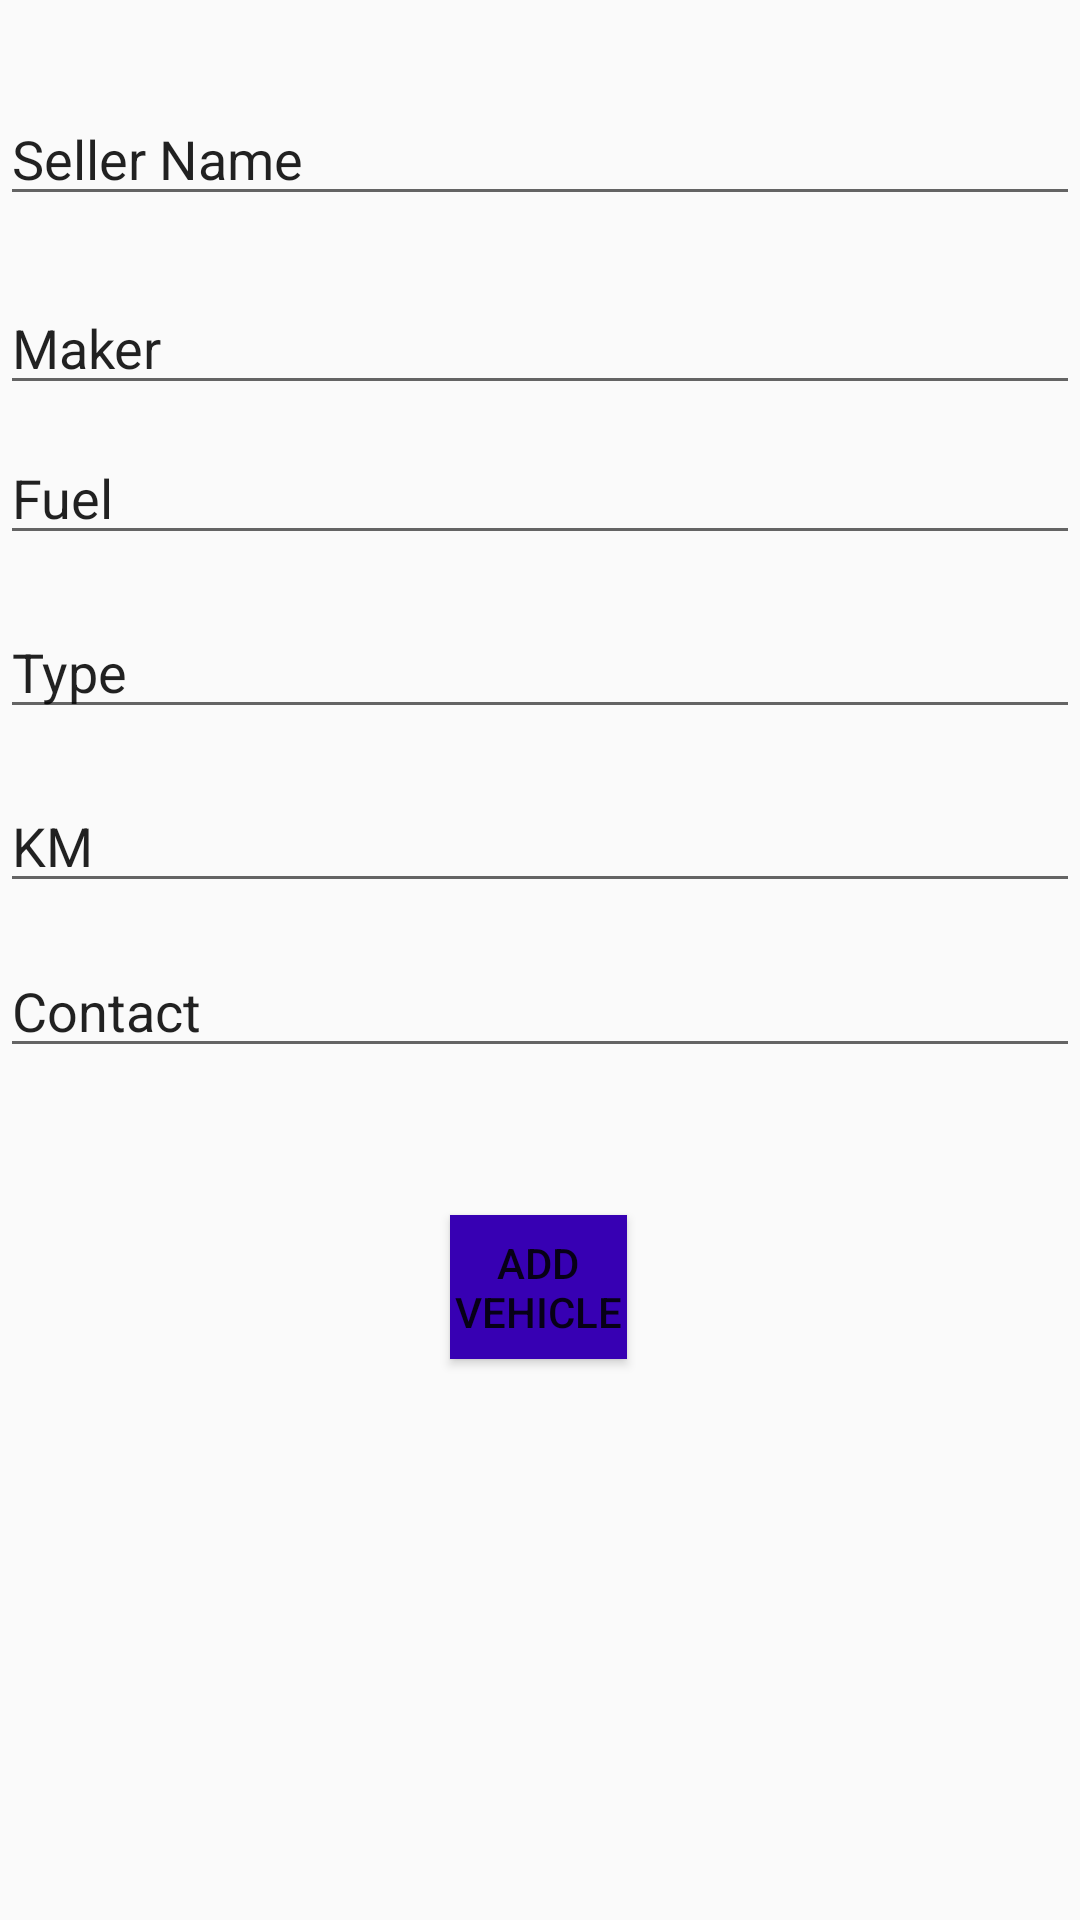

Android layout source for this screen:
<!-- AndroidManifest.xml: application theme AppTheme -->
<!-- res/layout/activity_sell.xml -->
<?xml version="1.0" encoding="utf-8"?>
<RelativeLayout xmlns:android="http://schemas.android.com/apk/res/android"
    xmlns:app="http://schemas.android.com/apk/res-auto"
    xmlns:tools="http://schemas.android.com/tools"
    android:layout_width="match_parent"
    android:layout_height="match_parent"
    android:orientation="vertical"
    tools:context=".SellActivity">


    <EditText
        android:id="@+id/editModel"
        android:layout_width="match_parent"
        android:layout_height="wrap_content"
        android:layout_alignParentStart="true"
        android:layout_alignParentBottom="true"
        android:layout_marginStart="0dp"
        android:layout_marginBottom="624dp"
        android:ems="10"
        android:inputType="textPersonName"
        android:text="Model" />

    <EditText
        android:id="@+id/editType"
        android:layout_width="match_parent"
        android:layout_height="wrap_content"
        android:layout_alignParentBottom="true"
        android:layout_marginBottom="397dp"
        android:ems="10"
        android:inputType="textPersonName"
        android:text="Type" />

    <EditText
        android:id="@+id/editFuel"
        android:layout_width="match_parent"
        android:layout_height="wrap_content"
        android:layout_alignParentBottom="true"
        android:layout_marginBottom="455dp"
        android:ems="10"
        android:inputType="textPersonName"
        android:text="Fuel" />

    <EditText
        android:id="@+id/editKm"
        android:layout_width="match_parent"
        android:layout_height="wrap_content"
        android:layout_alignParentBottom="true"
        android:layout_marginBottom="339dp"
        android:ems="10"
        android:inputType="textPersonName"
        android:text="KM" />

    <EditText
        android:id="@+id/editmaker"
        android:layout_width="match_parent"
        android:layout_height="wrap_content"
        android:layout_alignParentBottom="true"
        android:layout_marginBottom="505dp"
        android:ems="10"
        android:inputType="textPersonName"
        android:text="Maker" />

    <EditText
        android:id="@+id/editContact"
        android:layout_width="match_parent"
        android:layout_height="wrap_content"
        android:layout_alignParentBottom="true"
        android:layout_marginBottom="284dp"
        android:ems="10"
        android:inputType="textPersonName"
        android:text="Contact" />

    <EditText
        android:id="@+id/editsellerName"
        android:layout_width="match_parent"
        android:layout_height="wrap_content"
        android:layout_alignParentBottom="true"
        android:layout_marginBottom="568dp"
        android:ems="10"
        android:inputType="textPersonName"
        android:text="Seller Name" />

    <Button
        android:id="@+id/btnSubmit"
        android:layout_width="wrap_content"
        android:layout_height="wrap_content"
        android:layout_alignParentStart="true"
        android:layout_alignParentEnd="true"
        android:layout_alignParentBottom="true"
        android:layout_marginStart="150dp"
        android:layout_marginEnd="151dp"
        android:layout_marginBottom="187dp"
        android:background="@color/colorPrimaryDark"
        android:text="Add Vehicle" />


</RelativeLayout>
<!-- resources referenced by this layout -->
<resources>
  <style name="AppTheme" parent="Theme.AppCompat.Light.DarkActionBar">
          
          <item name="colorPrimary">#FFC107</item>
          <item name="colorPrimaryDark">#FF5722</item>
          <item name="colorAccent">#FFEB3B</item>
      </style>
  <!-- not gathered from this repository: default colours our renderer supplied (Android Studio template values) -->
  <color name="colorPrimaryDark">#FF3700B3</color>
</resources>
